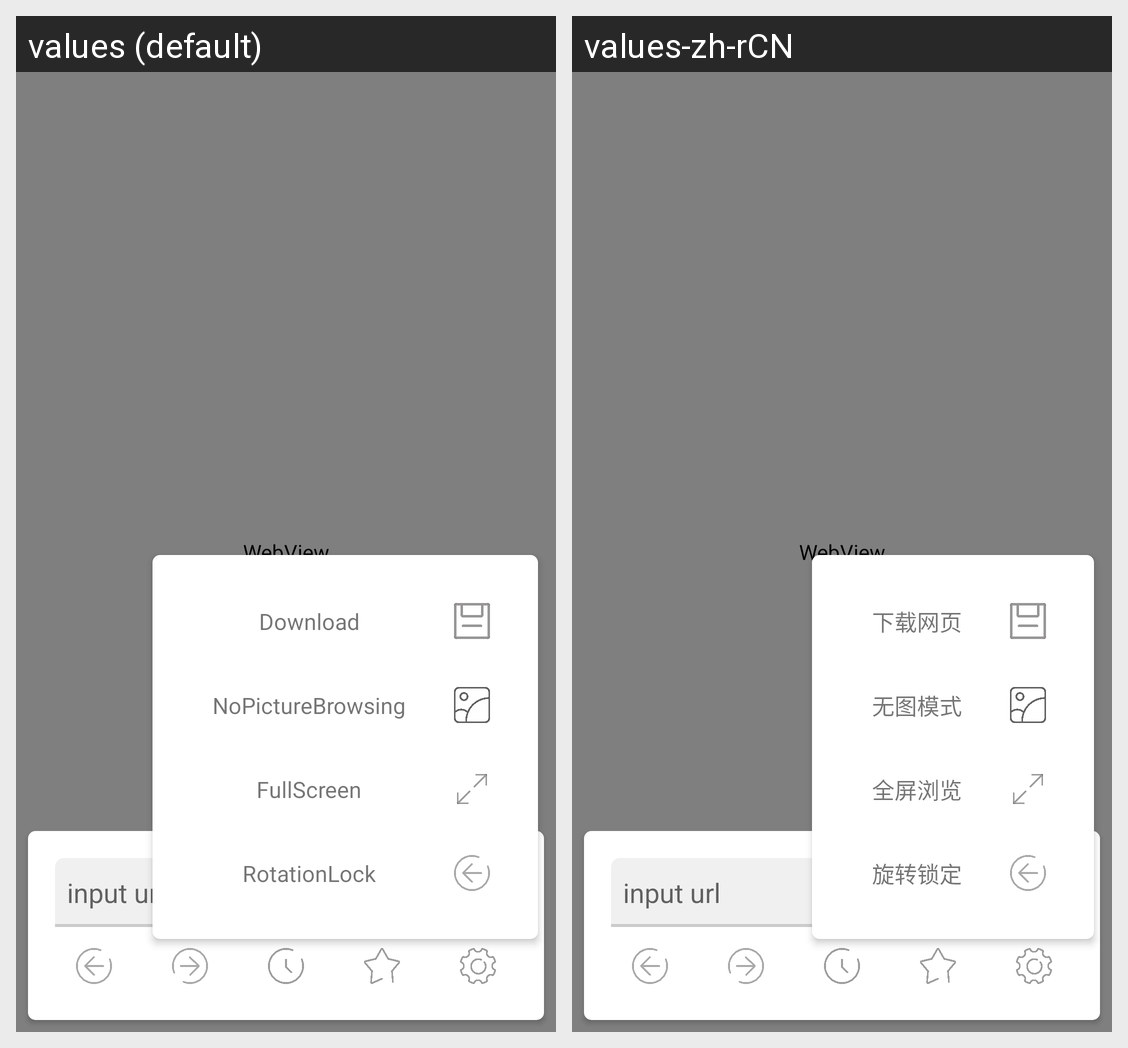

Translations of the strings shown on this Android screen, per locale in the grid:
Android screen res/layout/botton_bar.xml rendered under 2 locales, left to right: values (default), values-zh-rCN. Device: Nexus 5 (rendered at 1080×1920; each locale shown at half size, 540×960, under a caption strip naming it); theme Theme.WebViewTest.
Strings drawn on this screen, with the default value and each locale's value (text and hints the layout hard-codes, and strings that could not be matched under every locale, appear in the picture but are not listed):

imageButton_RotationLock
  values: RotationLock
  values-zh-rCN: 旋转锁定

imageButton_FullScreen
  values: FullScreen
  values-zh-rCN: 全屏浏览

imageButton_NoPictureBrowsing
  values: NoPictureBrowsing
  values-zh-rCN: 无图模式

imageButton_Download
  values: Download
  values-zh-rCN: 下载网页
